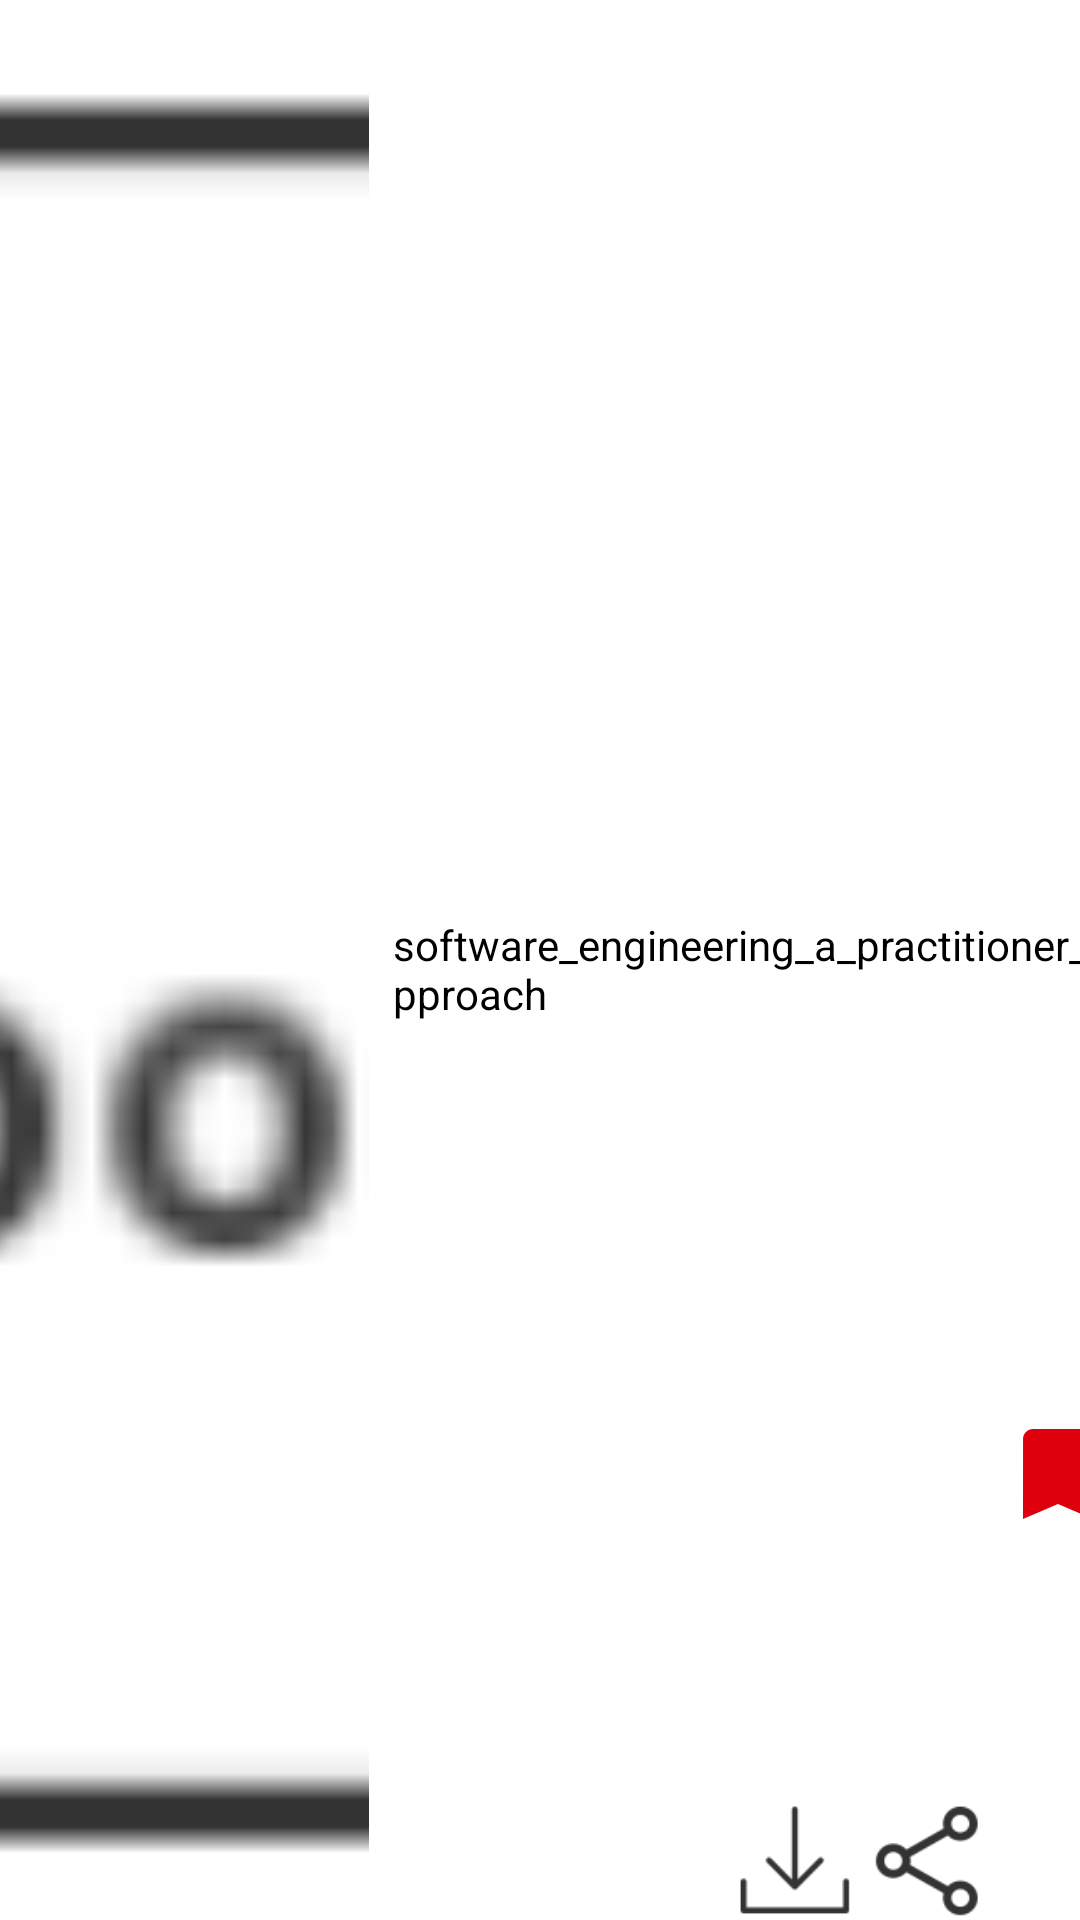

Here is an Android app screen rendered from its layout file. Give the layout XML and the strings, colors and styles it references.
<!-- AndroidManifest.xml: application theme AppTheme -->
<!-- res/layout/test_bookmark_list.xml -->
<?xml version="1.0" encoding="utf-8"?>
<androidx.constraintlayout.widget.ConstraintLayout xmlns:android="http://schemas.android.com/apk/res/android"
    xmlns:app="http://schemas.android.com/apk/res-auto"
    xmlns:tools="http://schemas.android.com/tools"
    android:layout_width="match_parent"
    android:layout_height="120dp"
    android:layout_marginStart="8dp"
    android:layout_marginTop="8dp"
    android:layout_marginEnd="8dp"
    android:background="#FFFFFF"

    >

    <ImageView
        android:id="@+id/cont_image"
        android:layout_width="123dp"
        android:layout_height="match_parent"


        android:baselineAligned="false"
        android:contentDescription="@string/todo"
        android:scaleType="centerCrop"
        android:src="@drawable/file_type_doc"
        app:layout_constraintBottom_toBottomOf="parent"
        app:layout_constraintStart_toStartOf="parent"
        app:layout_constraintTop_toTopOf="parent"
        />


    <TextView
        android:id="@+id/desc_text"
        style="@style/TextAppearance.AppCompat"
        android:layout_width="256dp"
        android:layout_height="wrap_content"
        android:layout_gravity="bottom"
        android:layout_marginStart="8dp"
        android:text="@string/software_engineering_a_practitioner_s_approach"
        android:textColor="#000"
        app:layout_constraintBottom_toBottomOf="parent"
        app:layout_constraintEnd_toEndOf="parent"
        app:layout_constraintHorizontal_bias="0.0"
        app:layout_constraintStart_toEndOf="@+id/cont_image"
        app:layout_constraintTop_toTopOf="parent"
        app:layout_constraintVertical_bias="0.505"
        tools:ignore="MissingConstraints" />

    <Button
        android:id="@+id/BM_btn"
        android:layout_width="40dp"
        android:layout_height="40dp"
        android:layout_marginStart="227dp"
        android:layout_marginTop="37dp"
        android:layout_marginEnd="5dp"
        android:background="@drawable/ic_bookmark_red_24dp"
        app:layout_constraintBottom_toBottomOf="parent"
        app:layout_constraintEnd_toEndOf="parent"
        app:layout_constraintStart_toEndOf="@+id/cont_image"
        app:layout_constraintTop_toTopOf="@+id/desc_text"
        tools:ignore="MissingConstraints" />



    

    <Button
        android:id="@+id/button"
        android:layout_width="40dp"
        android:layout_height="40dp"
        android:layout_alignParentEnd="true"
        android:layout_alignParentBottom="true"
        android:layout_marginEnd="4dp"
        android:background="@drawable/share"
        app:layout_constraintBottom_toBottomOf="parent"
        app:layout_constraintEnd_toStartOf="@+id/BM_btn" />
    
    <Button
        android:layout_width="40dp"
        android:layout_height="40dp"
        android:layout_alignParentEnd="true"
        android:layout_alignParentBottom="true"
        android:layout_marginEnd="4dp"
        android:background="@drawable/download"
        app:layout_constraintBottom_toBottomOf="parent"
        app:layout_constraintEnd_toStartOf="@+id/button" />

</androidx.constraintlayout.widget.ConstraintLayout>
<!-- resources referenced by this layout -->
<resources>
  <!-- drawable download: png bitmap (drawable-hdpi, 287 bytes) -->
  <!-- drawable file_type_doc: png bitmap (drawable-hdpi, 488 bytes) -->
  <!-- drawable ic_bookmark_red_24dp (drawable) -->
  <vector android:height="24dp" android:tint="#DE000C"
      android:viewportHeight="24.0" android:viewportWidth="24.0"
      android:width="24dp" xmlns:android="http://schemas.android.com/apk/res/android">
      <path android:fillColor="#FF000000" android:pathData="M17,3H7c-1.1,0 -1.99,0.9 -1.99,2L5,21l7,-3 7,3V5c0,-1.1 -0.9,-2 -2,-2z"/>
  </vector>
  <!-- drawable share: png bitmap (drawable-hdpi, 552 bytes) -->
  <string name="software_engineering_a_practitioner_s_approach">software_engineering_a_practitioner_s_approach</string>
  <string name="todo">TODO</string>
  <style name="AppTheme" parent="Theme.AppCompat.Light.NoActionBar">
          
          <item name="colorPrimary">@color/colorPrimary</item>
          <item name="colorPrimaryDark">@color/colorPrimaryDark</item>
          <item name="colorAccent">@color/colorAccent</item>
      </style>
  <color name="colorPrimary">#858975</color>
  <color name="colorPrimaryDark">#C5F0D3</color>
  <color name="colorAccent">#03DAC5</color>
</resources>
